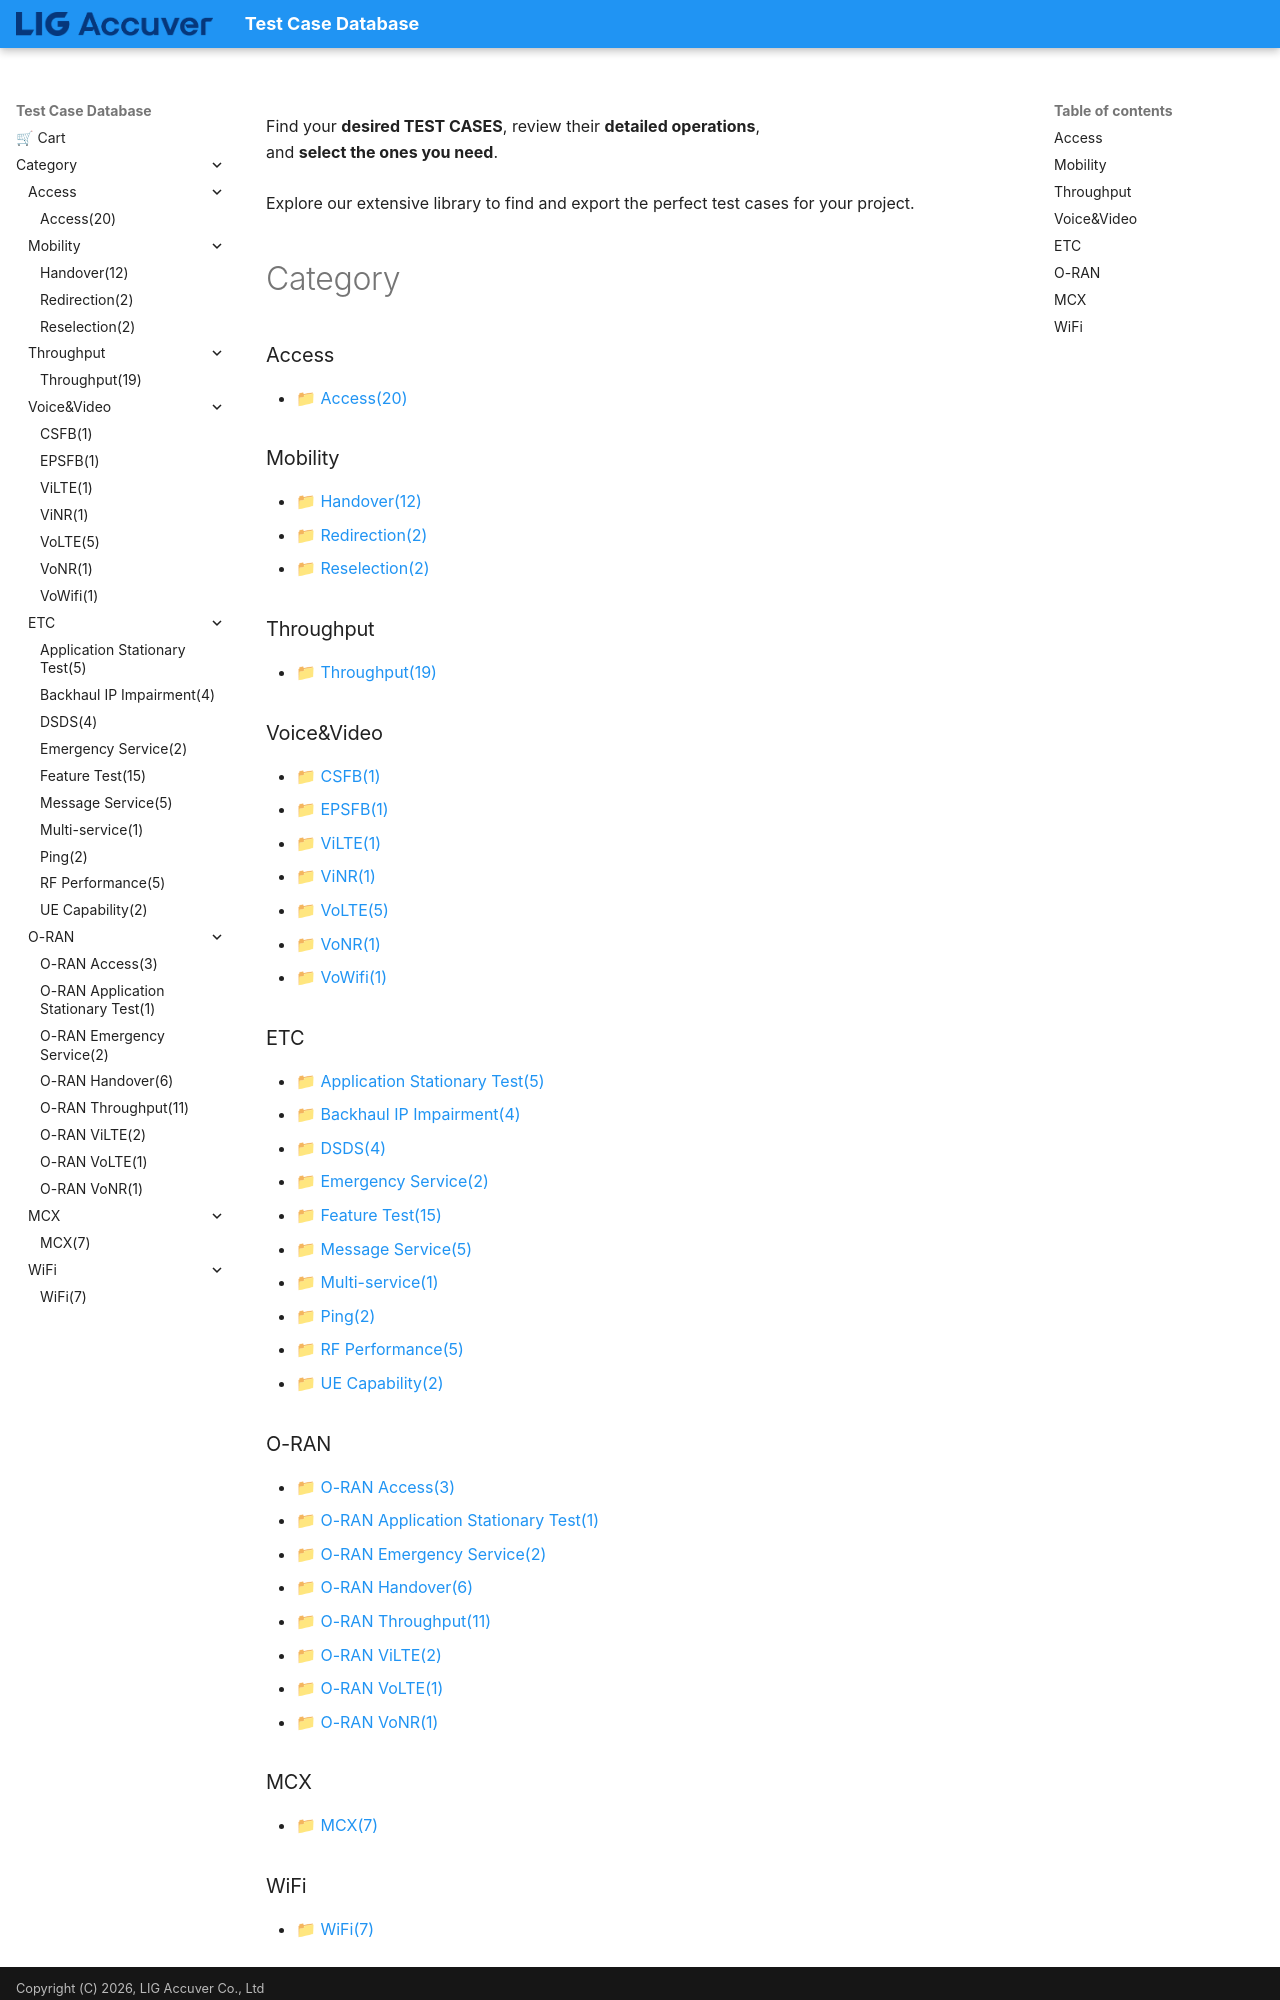

repository: convergencesolutionteam/testcase_database2 · page: index.html · generator: mkdocs

Find your **desired TEST CASES**, review their **detailed operations**,<br> 
and **select the ones you need**. <br><br>
Explore our extensive library to find and export the perfect test cases for your project.
<br><br>

# Category

### Access
* 📁 [Access(20)](TC_Access.md)

### Mobility
* 📁 [Handover(12)](TC_Handover.md)
* 📁 [Redirection(2)](TC_Redirection.md)
* 📁 [Reselection(2)](TC_Reselection.md)

### Throughput
* 📁 [Throughput(19)](TC_Throughput.md)

### Voice&Video
* 📁 [CSFB(1)](TC_CSFB.md)
* 📁 [EPSFB(1)](TC_EPSFB.md)
* 📁 [ViLTE(1)](TC_ViLTE.md)
* 📁 [ViNR(1)](TC_ViNR.md)
* 📁 [VoLTE(5)](TC_VoLTE.md)
* 📁 [VoNR(1)](TC_VoNR.md)
* 📁 [VoWifi(1)](TC_Vowifi.md)

### ETC
* 📁 [Application Stationary Test(5)](TC_Application_Stationary_Test.md)
* 📁 [Backhaul IP Impairment(4)](TC_Backhaul_IP_Impairment.md)
* 📁 [DSDS(4)](TC_DSDS.md)
* 📁 [Emergency Service(2)](TC_Emergency_Service.md)
* 📁 [Feature Test(15)](TC_Feature_Test.md)
* 📁 [Message Service(5)](TC_Message_Service.md)
* 📁 [Multi-service(1)](TC_Multi_Service.md)
* 📁 [Ping(2)](TC_Ping.md)
* 📁 [RF Performance(5)](TC_RF_Performance.md)
* 📁 [UE Capability(2)](TC_UE_Capability.md)

### O-RAN
* 📁 [O-RAN Access(3)](TC_ORAN_Access.md)
* 📁 [O-RAN Application Stationary Test(1)](TC_ORAN_Application_Stationary_Test.md)
* 📁 [O-RAN Emergency Service(2)](TC_ORAN_Emergency_Service.md)
* 📁 [O-RAN Handover(6)](TC_ORAN_Handover.md)
* 📁 [O-RAN Throughput(11)](TC_ORAN_Throughput.md)
* 📁 [O-RAN ViLTE(2)](TC_ORAN_ViLTE.md)
* 📁 [O-RAN VoLTE(1)](TC_ORAN_VoLTE.md)
* 📁 [O-RAN VoNR(1)](TC_ORAN_VoNR.md)

### MCX
* 📁 [MCX(7)](TC_MCX.md)

### WiFi
* 📁 [WiFi(7)](TC_WiFi.md)

<!-- 
---
